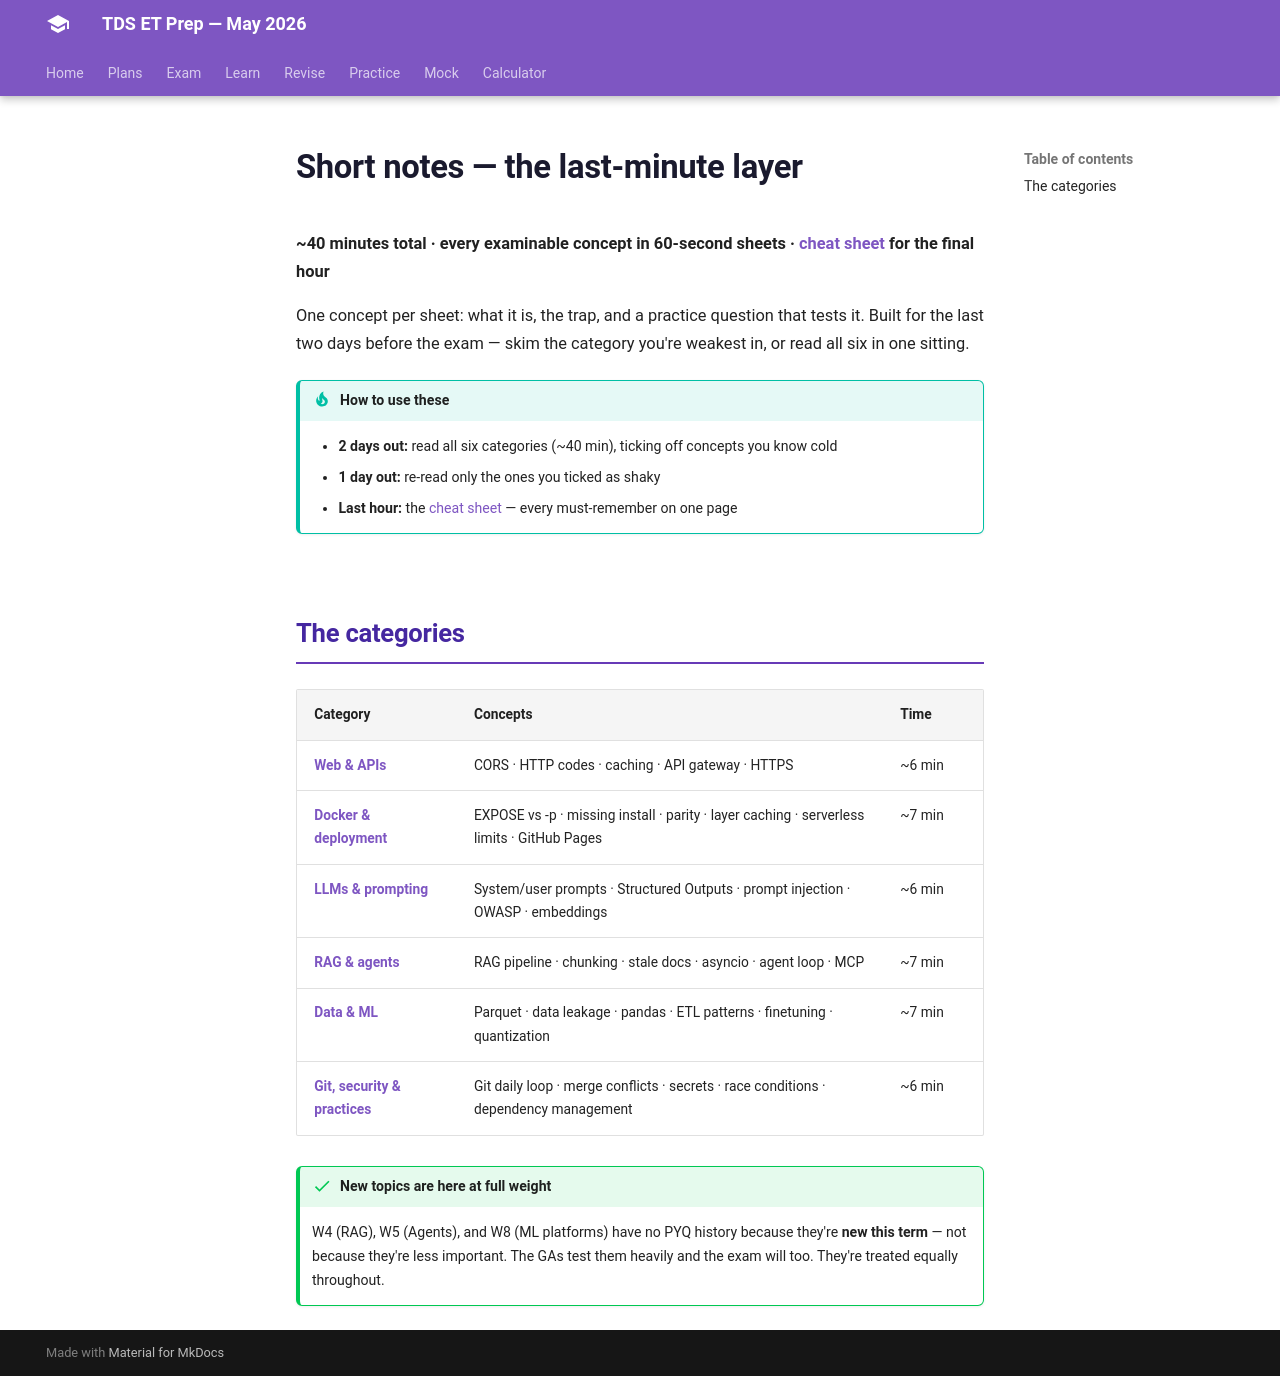

repository: HypeMonk/tds-et-prep · page: topics/index.html · generator: mkdocs

# Short notes — the last-minute layer

**~40 minutes total · every examinable concept in 60-second sheets · [cheat sheet](cheat-sheet.md) for the final hour**

One concept per sheet: what it is, the trap, and a practice question that tests it. Built for the last two days before the exam — skim the category you're weakest in, or read all six in one sitting.

!!! tip "How to use these"
    - **2 days out:** read all six categories (~40 min), ticking off concepts you
      know cold
    - **1 day out:** re-read only the ones you ticked as shaky
    - **Last hour:** the [cheat sheet](cheat-sheet.md) — every must-remember on one page

## The categories

| Category | Concepts | Time |
|---|---|---|
| **[Web & APIs](web-apis.md)** | CORS · HTTP codes · caching · API gateway · HTTPS | ~6 min |
| **[Docker & deployment](docker-deployment.md)** | EXPOSE vs -p · missing install · parity · layer caching · serverless limits · GitHub Pages | ~7 min |
| **[LLMs & prompting](llm-prompting.md)** | System/user prompts · Structured Outputs · prompt injection · OWASP · embeddings | ~6 min |
| **[RAG & agents](rag-agents.md)** | RAG pipeline · chunking · stale docs · asyncio · agent loop · MCP | ~7 min |
| **[Data & ML](data-ml.md)** | Parquet · data leakage · pandas · ETL patterns · finetuning · quantization | ~7 min |
| **[Git, security & practices](git-security.md)** | Git daily loop · merge conflicts · secrets · race conditions · dependency management | ~6 min |

!!! success "New topics are here at full weight"
    W4 (RAG), W5 (Agents), and W8 (ML platforms) have no PYQ history because
    they're **new this term** — not because they're less important. The GAs test
    them heavily and the exam will too. They're treated equally throughout.
